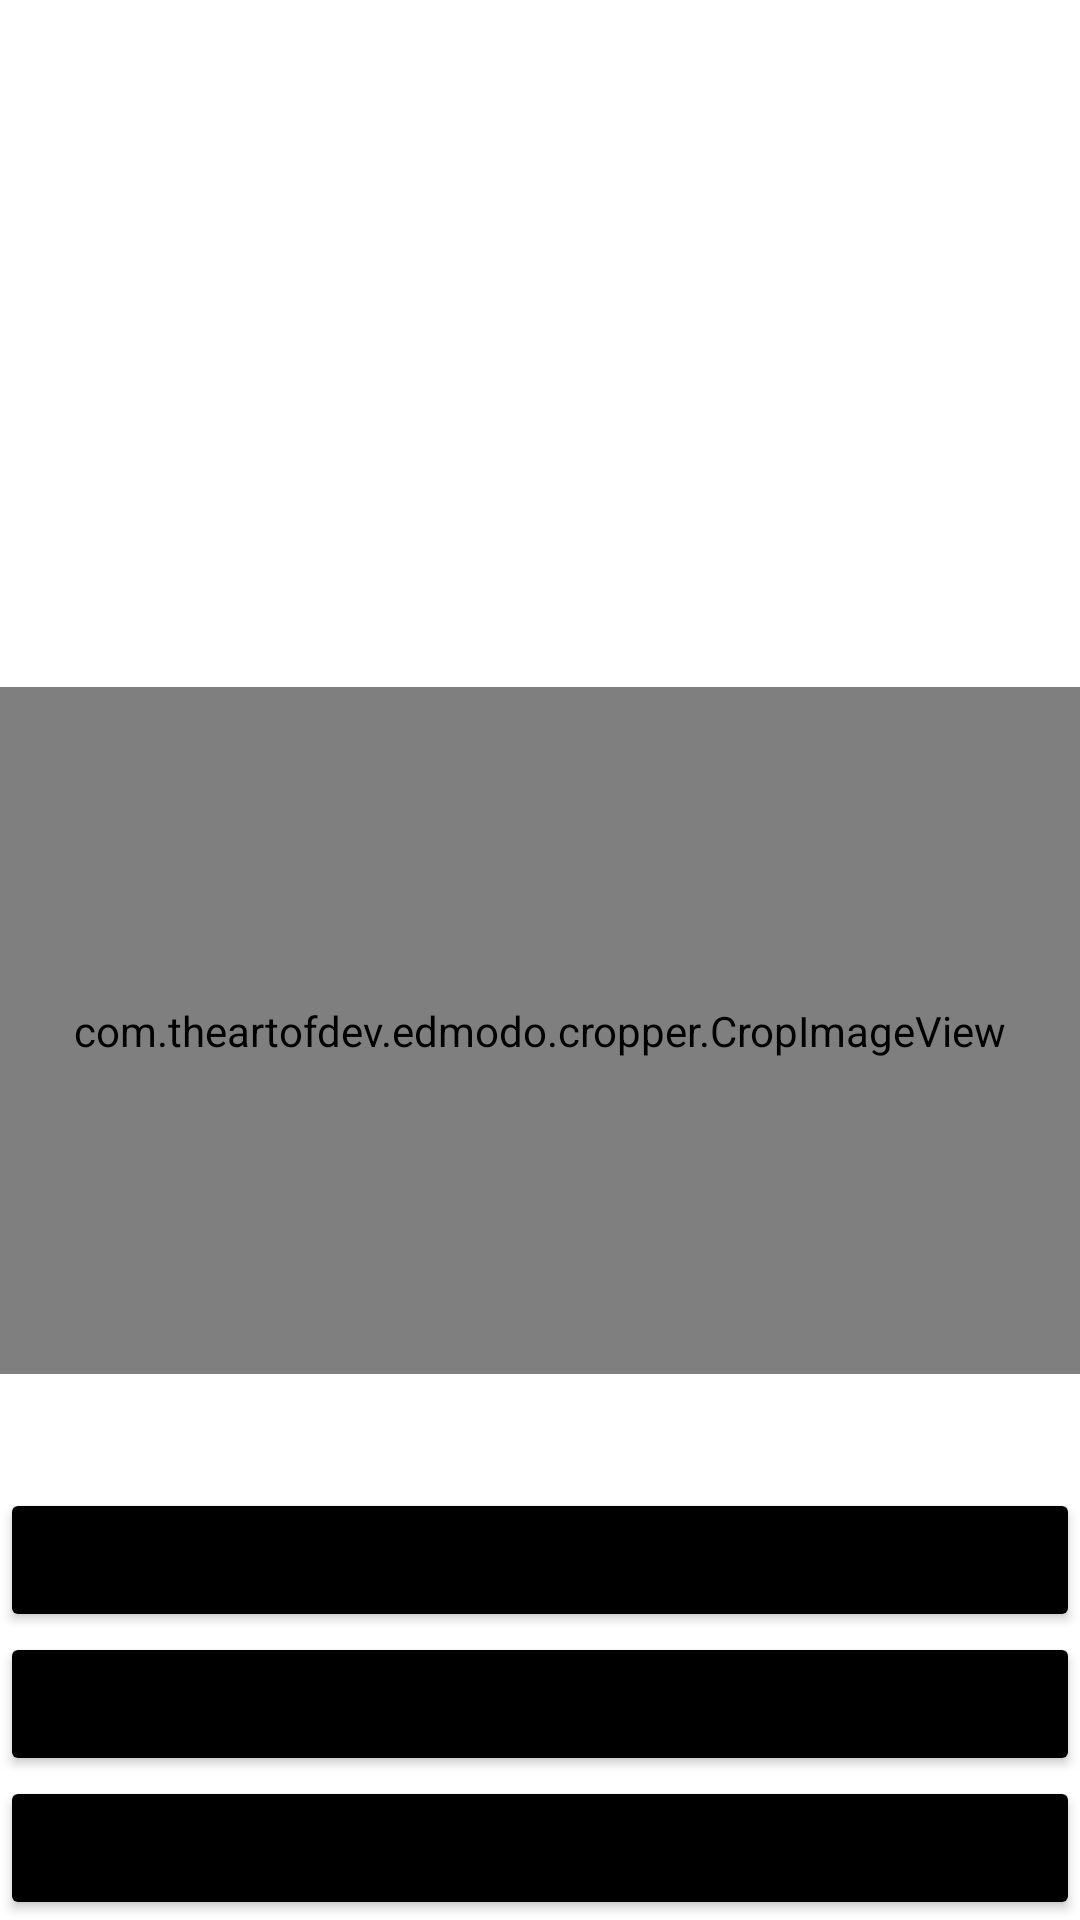

Layout XML and referenced resources for this Android screen:
<!-- AndroidManifest.xml: application theme Theme.SWordCard -->
<!-- res/layout/activity_camera.xml -->
<?xml version="1.0" encoding="utf-8"?>
<LinearLayout
    xmlns:android="http://schemas.android.com/apk/res/android"
    android:layout_width="match_parent"
    android:layout_height="match_parent"
    android:orientation="vertical">

    <ImageView
        android:id="@+id/imageview"
        android:layout_width="match_parent"
        android:layout_height="0dp"
        android:layout_weight="1"/>

    <com.theartofdev.edmodo.cropper.CropImageView
        xmlns:custom="http://schemas.android.com/apk/res-auto"
        android:id="@+id/cropImageView"
        android:layout_width="match_parent"
        android:layout_height="0dp"
        android:layout_weight="1"/>

    <TextView
        android:id="@+id/textView"
        android:layout_width="match_parent"
        android:layout_height="wrap_content"
        android:text="" />

    <TextView
        android:id="@+id/translateView"
        android:layout_width="match_parent"
        android:layout_height="wrap_content"
        android:text="" />

    <Button
        android:id="@+id/camera_button"
        android:layout_width="match_parent"
        android:layout_height="wrap_content"
        android:text="OPEN"
        android:backgroundTint="@color/black"/>

    <Button
        android:id="@+id/crop_button"
        android:layout_width="match_parent"
        android:layout_height="wrap_content"
        android:text="listen"
        android:backgroundTint="@color/black"/>

    <Button
        android:id="@+id/Close"
        android:layout_width="match_parent"
        android:layout_height="wrap_content"
        android:text="Close"
        android:backgroundTint="@color/black"/>


</LinearLayout>
<!-- resources referenced by this layout -->
<resources>
  <style name="Theme.SWordCard" parent="Theme.MaterialComponents.DayNight.DarkActionBar">
          
          <item name="colorPrimary">@color/black</item>
          <item name="colorPrimaryVariant">@color/purple_700</item>
          <item name="colorOnPrimary">@color/white</item>
          <item name="android:windowFullscreen">true</item>
          
          <item name="colorSecondary">@color/teal_200</item>
          <item name="colorSecondaryVariant">@color/teal_700</item>
          <item name="colorOnSecondary">@color/black</item>
          
          <item name="android:statusBarColor" tools:targetApi="l">?attr/colorPrimaryVariant</item>
          
      </style>
  <!-- not gathered from this repository: default colours our renderer supplied (Android Studio template values) -->
  <color name="purple_700">#FF3700B3</color>
  <color name="teal_200">#FF03DAC5</color>
  <color name="teal_700">#FF018786</color>
  <color name="black">#FF000000</color>
  <color name="white">#FFFFFFFF</color>
</resources>
